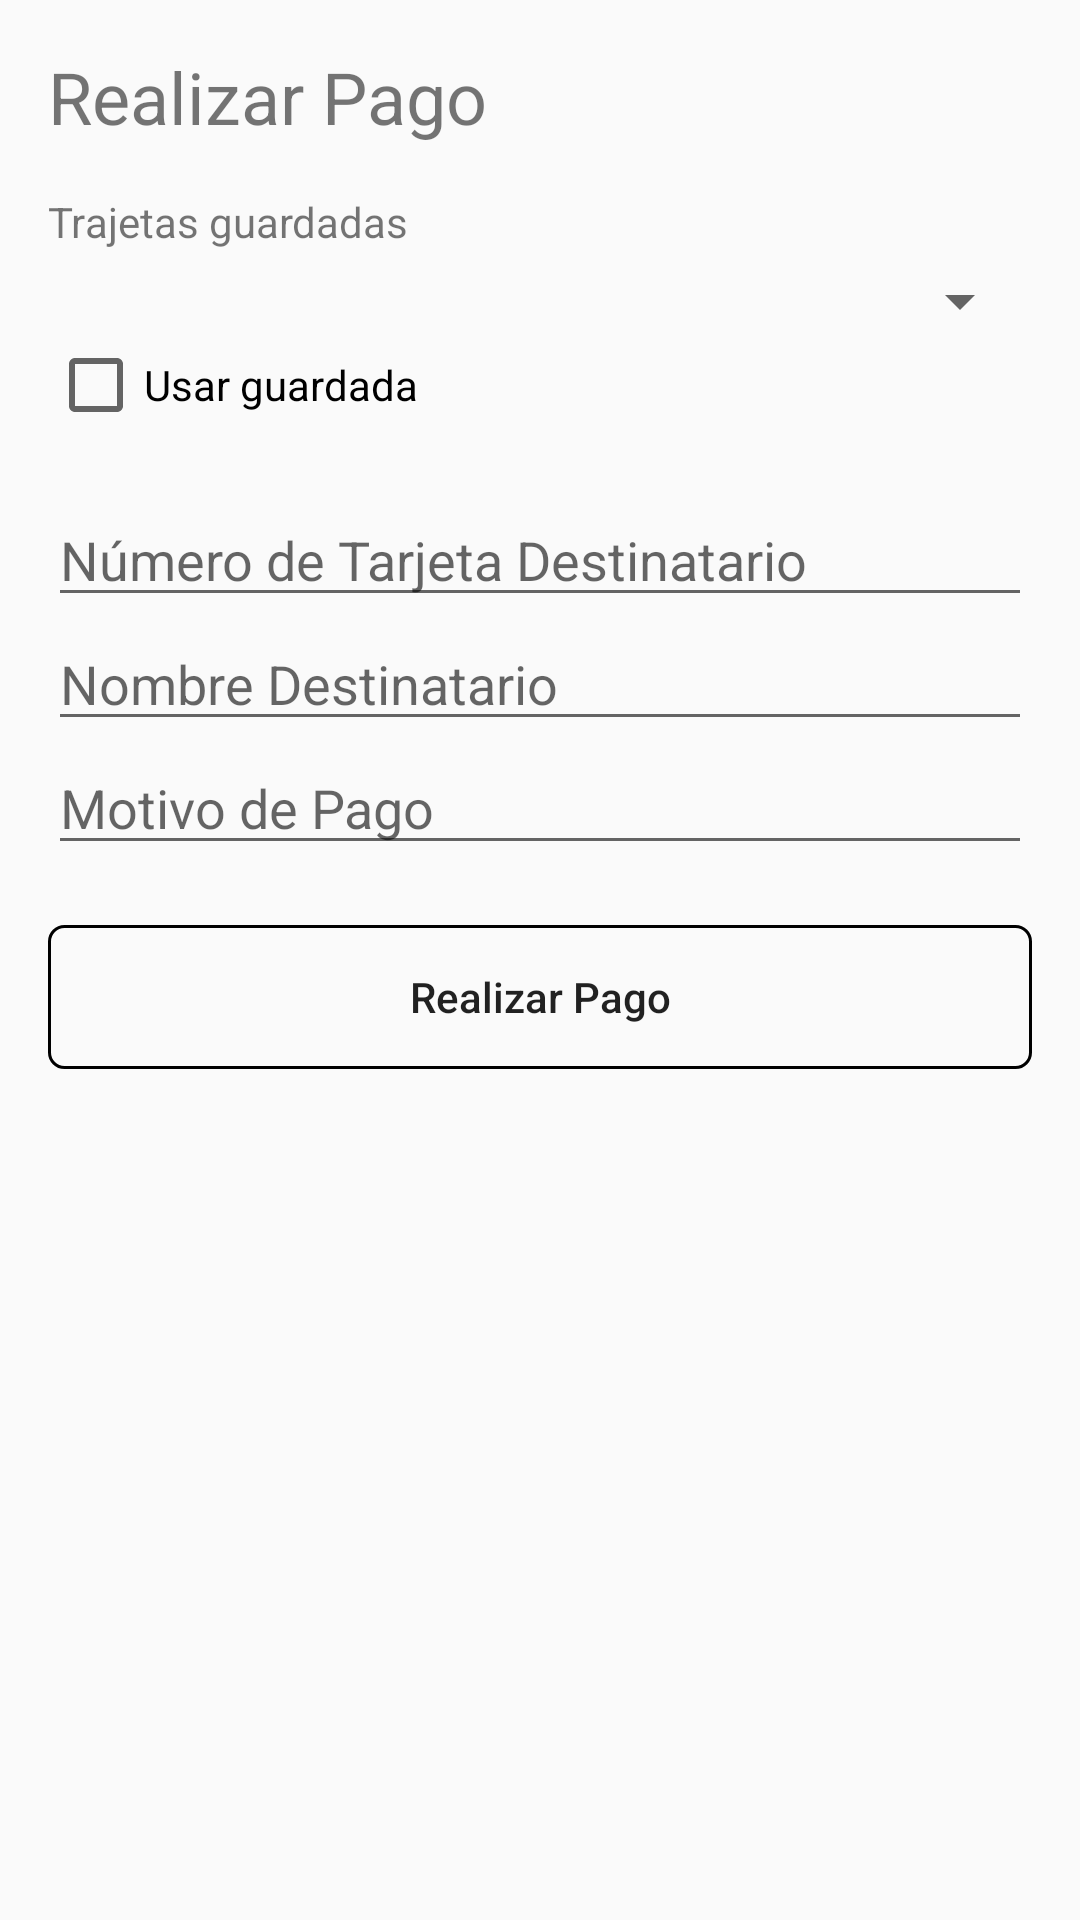

Produce the Android XML layout that renders to this screen, including the resource entries it uses.
<!-- AndroidManifest.xml: application theme Theme.app -->
<!-- res/layout/fragment_payment.xml -->
<?xml version="1.0" encoding="utf-8"?>
<LinearLayout xmlns:android="http://schemas.android.com/apk/res/android"
    xmlns:app="http://schemas.android.com/apk/res-auto"
    android:layout_width="match_parent"
    android:layout_height="match_parent"
    android:orientation="vertical"
    android:padding="16dp">

    <TextView
        android:id="@+id/textViewPayment"
        android:layout_width="wrap_content"
        android:layout_height="wrap_content"
        android:text="Realizar Pago"
        android:textSize="24sp"
        android:layout_marginBottom="16dp"/>

    <TextView
        android:id="@+id/paymentTextView"
        android:layout_width="wrap_content"
        android:layout_height="wrap_content"
        android:text="Trajetas guardadas"
        android:textSize="@dimen/font_14"
        android:layout_marginBottom="@dimen/margin_padding_5"/>

    <Spinner
        android:id="@+id/spinnerConfiguredCard"
        android:layout_width="match_parent"
        android:layout_height="wrap_content"/>

    <CheckBox
        android:id="@+id/saveCardCheckBox"
        android:layout_width="match_parent"
        android:layout_height="wrap_content"
        android:text="Usar guardada" />

    <EditText
        android:id="@+id/editTextRecipientCard"
        android:layout_width="match_parent"
        android:layout_height="wrap_content"
        android:layout_marginTop="@dimen/margin_padding_20"
        android:inputType="number"
        android:digits="0123456789 "
        android:hint="Número de Tarjeta Destinatario" />

    <EditText
        android:id="@+id/editTextRecipientName"
        android:layout_width="match_parent"
        android:layout_height="wrap_content"
        android:hint="Nombre Destinatario"/>

    <EditText
        android:id="@+id/editTextPaymentReason"
        android:layout_width="match_parent"
        android:layout_height="wrap_content"
        android:hint="Motivo de Pago"/>

    <Button
        android:id="@+id/buttonSubmitPayment"
        android:layout_width="match_parent"
        android:layout_height="wrap_content"
        android:layout_marginTop="@dimen/margin_padding_20"
        android:background="@drawable/bg_line_gray"
        android:text="@string/submit_payment"
        android:textAllCaps="false" />

    <ImageView
        android:id="@+id/emptyImageView"
        android:layout_width="match_parent"
        android:layout_height="wrap_content"
        android:visibility="gone"
        app:srcCompat="@drawable/bg_line_gray" />

    <TextView
        android:id="@+id/emptyTextView"
        android:layout_width="match_parent"
        android:layout_height="wrap_content"
        android:visibility="gone"
        android:text="TextView" />
</LinearLayout>
<!-- resources referenced by this layout -->
<resources>
  <dimen name="font_14">14sp</dimen>
  <dimen name="margin_padding_20">20dp</dimen>
  <dimen name="margin_padding_5">5dp</dimen>
  <!-- drawable bg_line_gray (drawable) -->
  <shape xmlns:android="http://schemas.android.com/apk/res/android"
      android:shape="rectangle">
      <corners
          android:radius="5dp"/>
      <stroke
          android:width="1dp"
          android:color="#000000" />
  </shape>
  <string name="submit_payment">Realizar Pago</string>
  <style name="Theme.app" parent="Theme.AppCompat.Light.NoActionBar">
          <item name="colorPrimary">@color/purple_200</item>
          <item name="colorPrimaryVariant">@color/purple_200</item>
          <item name="colorOnPrimary">@color/purple_500</item>
          <item name="colorSecondary">@color/purple_700</item>
          <item name="colorSecondaryVariant">@color/purple_700</item>
          <item name="colorOnSecondary">@color/black</item>
          <item name="android:statusBarColor" tools:targetApi="l">?attr/colorPrimaryVariant</item>
  
          
          <item name="colorSurface">@color/purple_200</item>
          <item name="colorOnBackground">@color/black</item>
          <item name="colorOnError">@color/blue</item>
          <item name="colorOnSurface">@color/purple_700</item>
          <item name="scrimBackground">@color/mtrl_scrim_color</item>
          <item name="textAppearanceHeadline1">@style/TextAppearance.MaterialComponents.Headline1</item>
          <item name="textAppearanceHeadline2">@style/TextAppearance.MaterialComponents.Headline2</item>
          <item name="textAppearanceHeadline3">@style/TextAppearance.MaterialComponents.Headline3</item>
          <item name="textAppearanceHeadline4">@style/TextAppearance.MaterialComponents.Headline4</item>
          <item name="textAppearanceHeadline5">@style/TextAppearance.MaterialComponents.Headline5</item>
          <item name="textAppearanceHeadline6">@style/TextAppearance.MaterialComponents.Headline6</item>
          <item name="textAppearanceSubtitle1">@style/TextAppearance.MaterialComponents.Subtitle1</item>
          <item name="textAppearanceSubtitle2">@style/TextAppearance.MaterialComponents.Subtitle2</item>
          <item name="textAppearanceBody1">@style/TextAppearance.MaterialComponents.Body1</item>
          <item name="textAppearanceBody2">@style/TextAppearance.MaterialComponents.Body2</item>
          <item name="textAppearanceCaption">@style/TextAppearance.MaterialComponents.Caption</item>
          <item name="textAppearanceButton">@style/TextAppearance.MaterialComponents.Button</item>
          <item name="textAppearanceOverline">@style/TextAppearance.MaterialComponents.Overline</item>
          
          <item name="materialCalendarStyle">@style/Widget.MaterialComponents.MaterialCalendar</item>
          <item name="materialCalendarFullscreenTheme">@style/ThemeOverlay.MaterialComponents.MaterialCalendar.Fullscreen</item>
          <item name="materialCalendarTheme">@style/ThemeOverlay.MaterialComponents.MaterialCalendar</item>
      </style>
  <color name="purple_200">#FFBB86FC</color>
  <color name="purple_500">#FF6200EE</color>
  <color name="purple_700">#FF3700B3</color>
  <color name="black">#FF000000</color>
  <color name="blue">#1651E6</color>
</resources>
